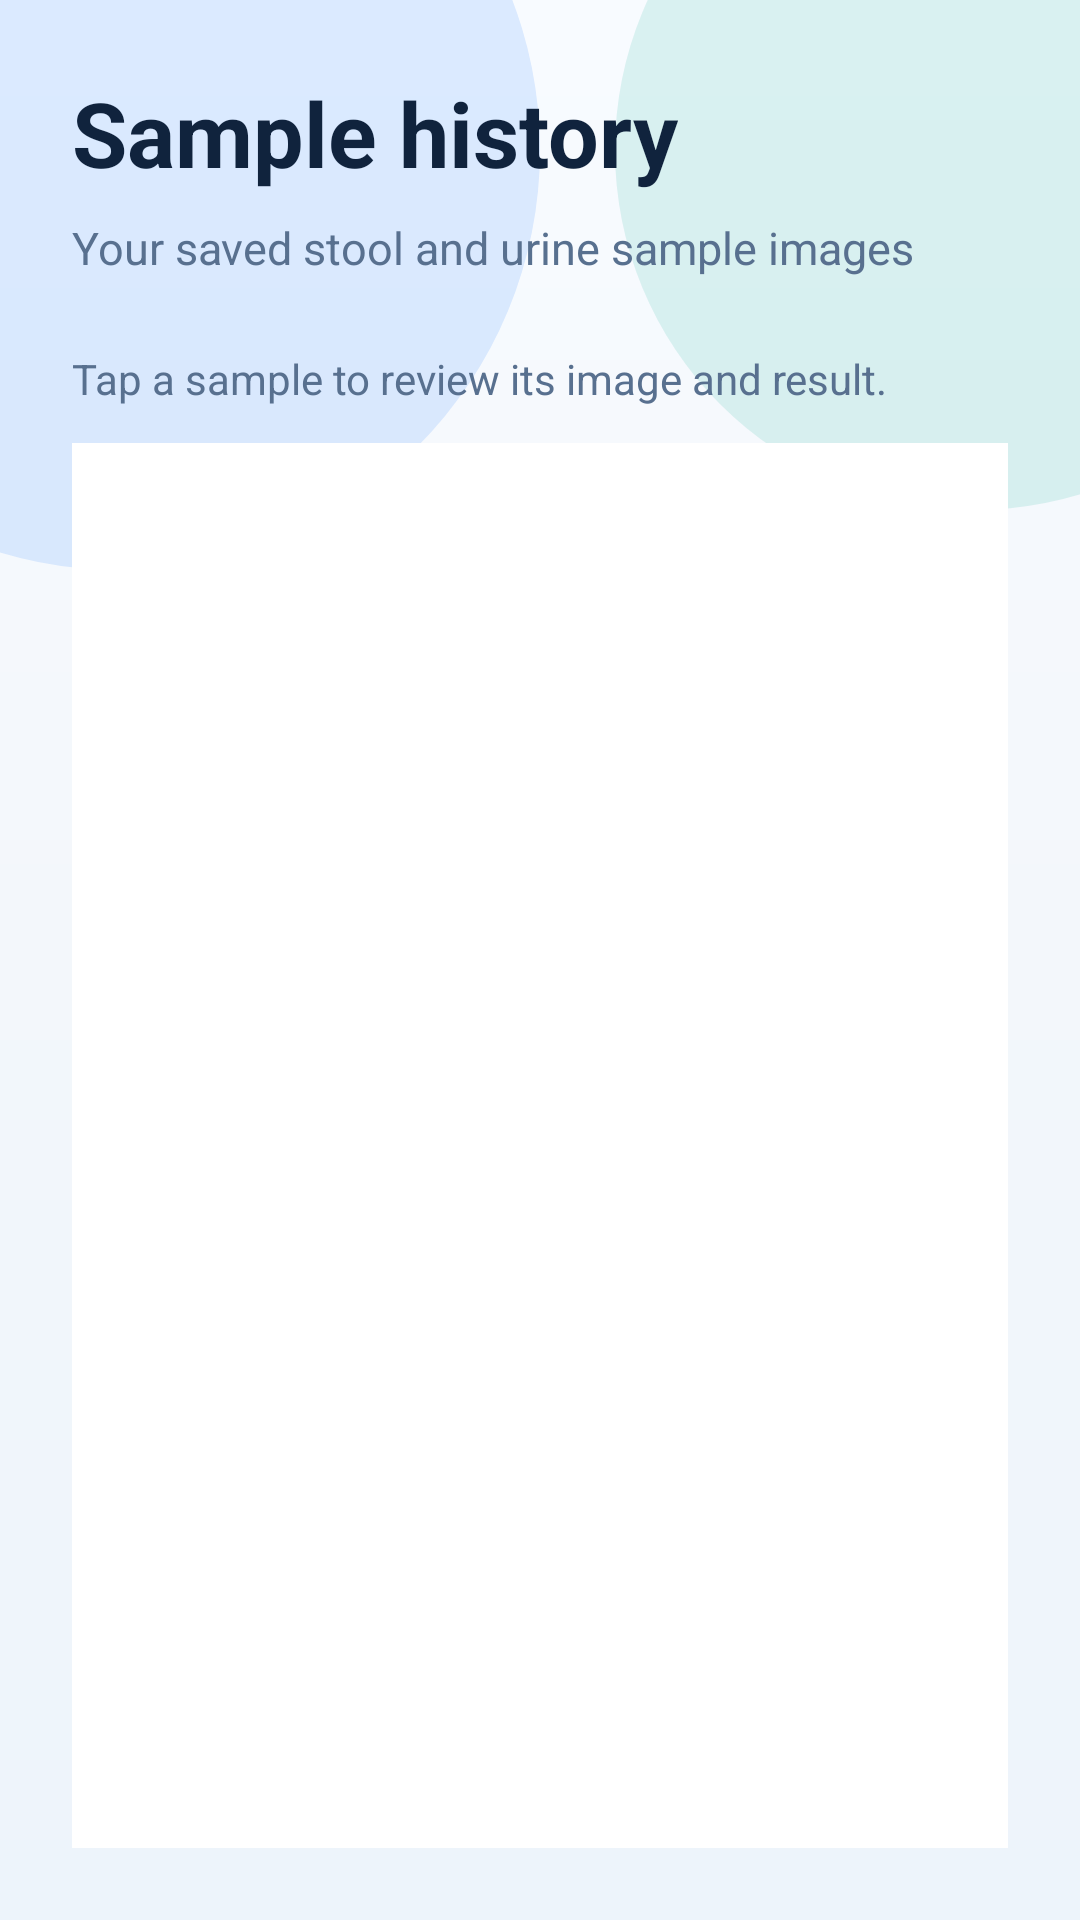

Write the Android layout XML for this screen, with the resource values it uses.
<!-- AndroidManifest.xml: application theme Theme.ICnew -->
<!-- res/layout/activity_sample_history.xml -->
<?xml version="1.0" encoding="utf-8"?>
<LinearLayout xmlns:android="http://schemas.android.com/apk/res/android" android:layout_width="match_parent" android:layout_height="match_parent" android:background="@drawable/health_page_background" android:orientation="vertical" android:padding="24dp">
    <TextView android:layout_width="wrap_content" android:layout_height="wrap_content" android:text="Sample history" android:textColor="@color/app_on_surface" android:textSize="30sp" android:textStyle="bold" />
    <TextView android:id="@+id/history_count" android:layout_width="wrap_content" android:layout_height="wrap_content" android:layout_marginTop="8dp" android:text="Your saved stool and urine sample images" android:textColor="@color/app_on_surface_variant" android:textSize="15sp" />
    <TextView android:layout_width="wrap_content" android:layout_height="wrap_content" android:layout_marginTop="24dp" android:text="Tap a sample to review its image and result." android:textColor="@color/app_on_surface_variant" android:textSize="14sp" />
    <ListView android:id="@+id/sample_history_list" android:layout_width="match_parent" android:layout_height="0dp" android:layout_marginTop="12dp" android:layout_weight="1" android:background="@color/app_surface" android:padding="14dp" />
</LinearLayout>
<!-- resources referenced by this layout -->
<resources>
  <color name="app_on_surface">#10233D</color>
  <color name="app_on_surface_variant">#58708F</color>
  <color name="app_surface">#FFFFFFFF</color>
  <!-- drawable health_page_background (drawable) -->
  <?xml version="1.0" encoding="utf-8"?>
  <layer-list xmlns:android="http://schemas.android.com/apk/res/android">
      <item>
          <shape>
              <gradient android:angle="270" android:startColor="#F8FBFF" android:centerColor="#F3F7FB" android:endColor="#EDF4FB" />
          </shape>
      </item>
      <item android:gravity="top|left" android:width="280dp" android:height="280dp" android:left="-100dp" android:top="-90dp">
          <shape android:shape="oval"><solid android:color="#1F0F6FFF" /></shape>
      </item>
      <item android:gravity="top|right" android:width="240dp" android:height="240dp" android:right="-85dp" android:top="-70dp">
          <shape android:shape="oval"><solid android:color="#2000A991" /></shape>
      </item>
  </layer-list>
  <style name="Theme.ICnew" parent="Base.Theme.ICnew" />
  <style name="Base.Theme.ICnew" parent="Theme.Material3.DayNight.NoActionBar">
          
          
      </style>
</resources>
